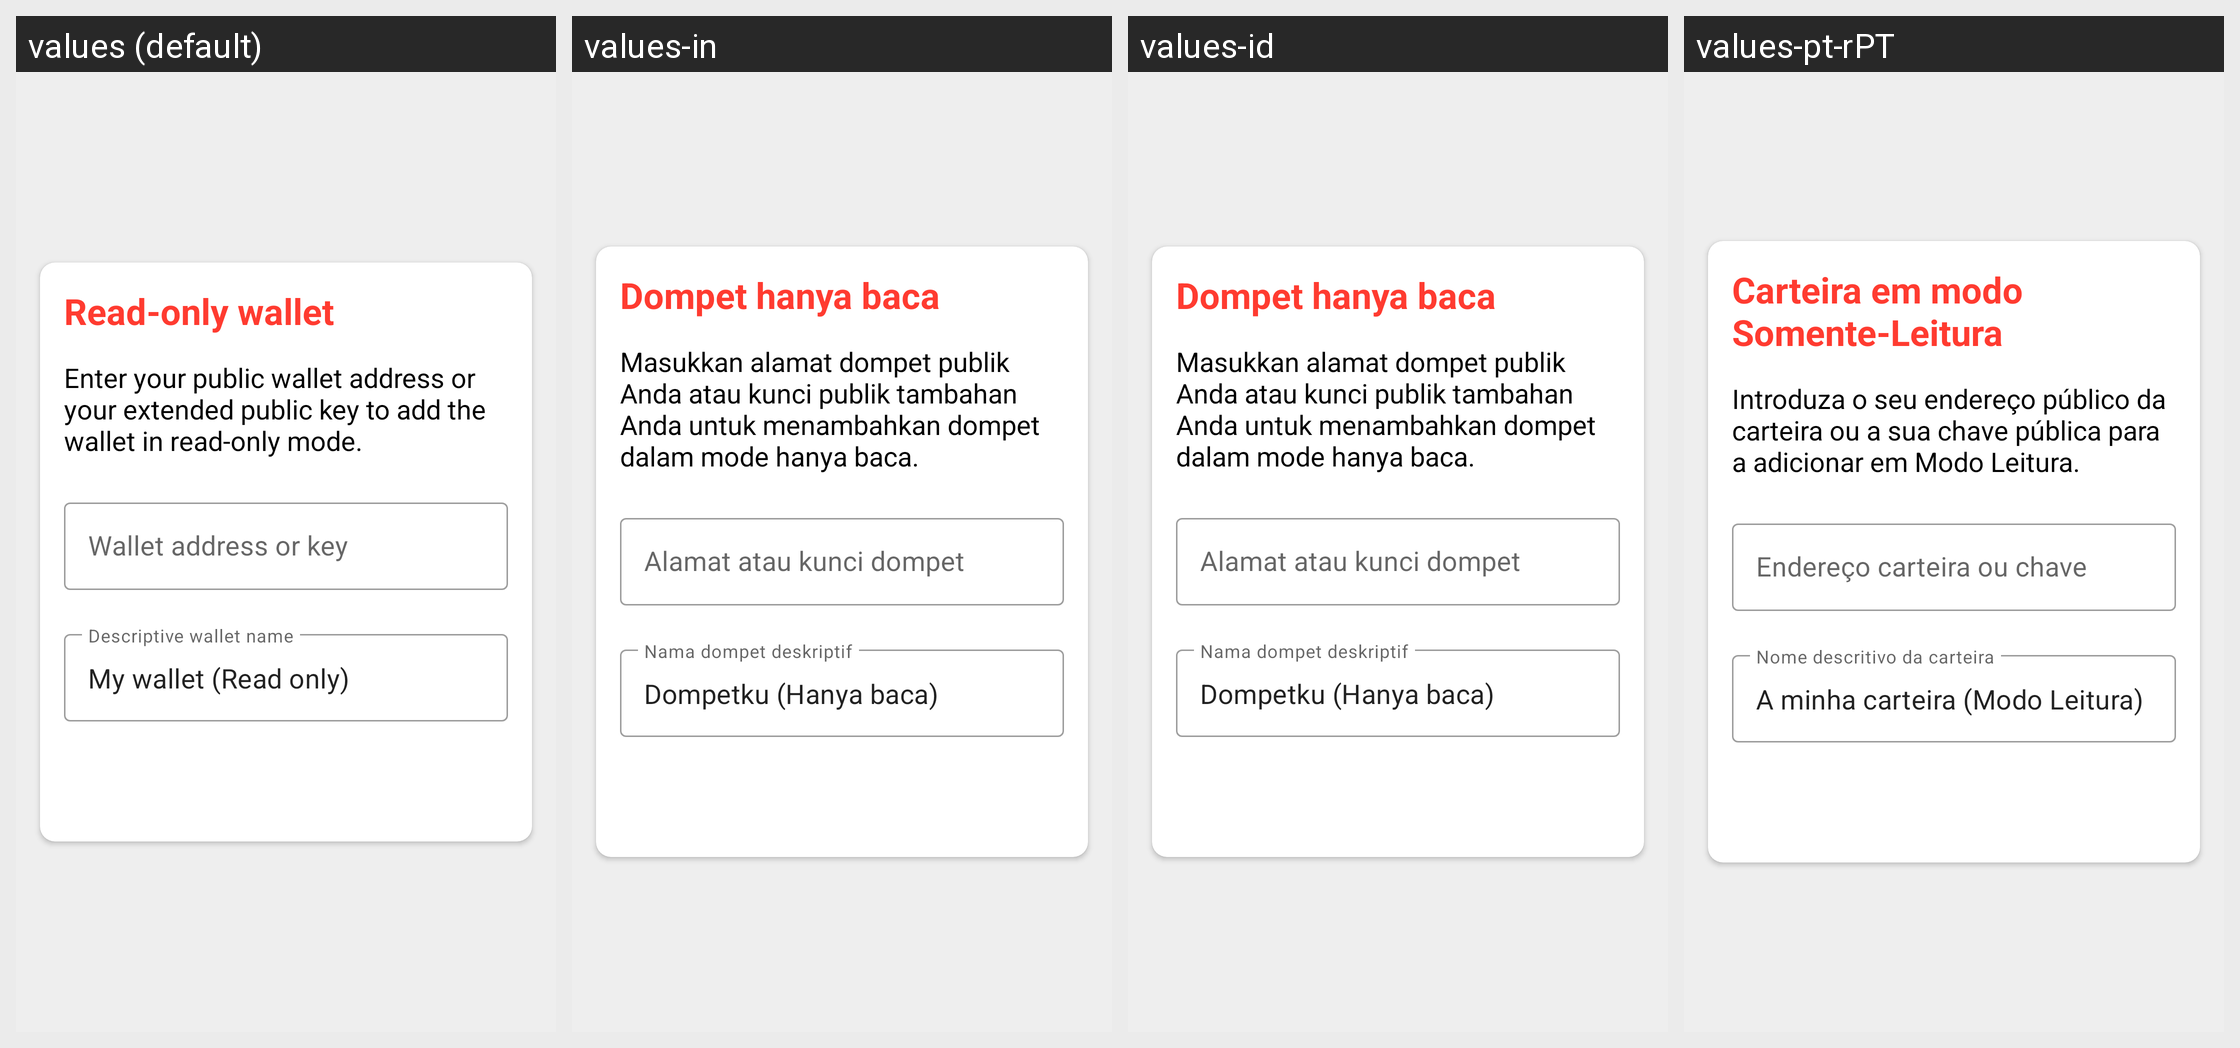

For this localized Android screen grid, give each drawn string resource with its value in every locale shown.
Android screen res/layout/fragment_add_read_only_wallet_dialog.xml rendered under 4 locales, left to right: values (default), values-in, values-id, values-pt-rPT. Device: Nexus 5 (rendered at 1080×1920; each locale shown at half size, 540×960, under a caption strip naming it); theme Theme.ErgoWallet.
Other locales in the repository, not shown: values-es, values-it, values-jv, values-ms, values-pt, values-ru, values-tr, values-zh.
Strings drawn on this screen, with the default value and each locale's value (text and hints the layout hard-codes, and strings that could not be matched under every locale, appear in the picture but are not listed):

intro_add_readonly
  values: Enter your public wallet address or your extended public key to add the wallet in read-only mode.
  values-in: Masukkan alamat dompet publik Anda atau kunci publik tambahan Anda untuk menambahkan dompet dalam mode hanya baca.
  values-id: Masukkan alamat dompet publik Anda atau kunci publik tambahan Anda untuk menambahkan dompet dalam mode hanya baca.
  values-pt-rPT: Introduza o seu endereço público da carteira ou a sua chave pública para a adicionar em Modo Leitura.

label_wallet_address
  values: Wallet address or key
  values-in: Alamat atau kunci dompet
  values-id: Alamat atau kunci dompet
  values-pt-rPT: Endereço carteira ou chave

label_readonly_wallet_default
  values: My wallet (Read only)
  values-in: Dompetku (Hanya baca)
  values-id: Dompetku (Hanya baca)
  values-pt-rPT: A minha carteira (Modo Leitura)
